Labelled photos from "Dataset", an image-classification folder in ahmdfauzrl/Klasifikasi-Jenis-Beras. The possible labels are: IR64 rice medium quality, IR64 rice not feasible, IR64 rice premium quality, Pandan Wangi rice medium quality, Pandan Wangi rice not feasible, Pandan Wangi rice premium quality, Rojolele rice medium quality, Rojolele rice not feasible, Rojolele rice premium quality.

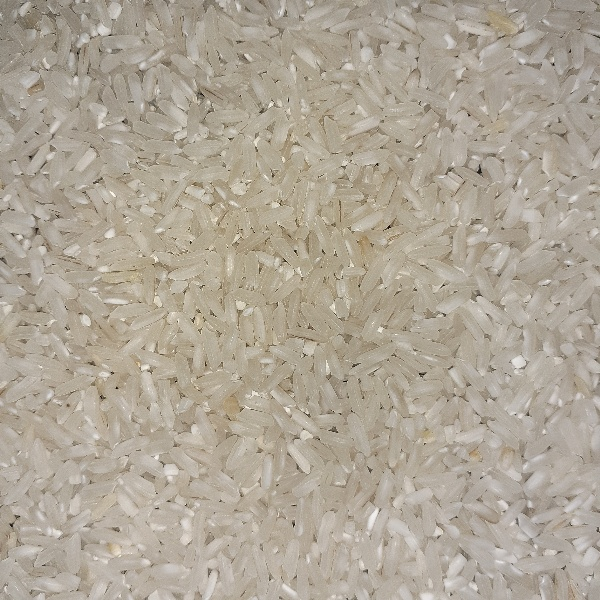
Label: IR64 rice premium quality

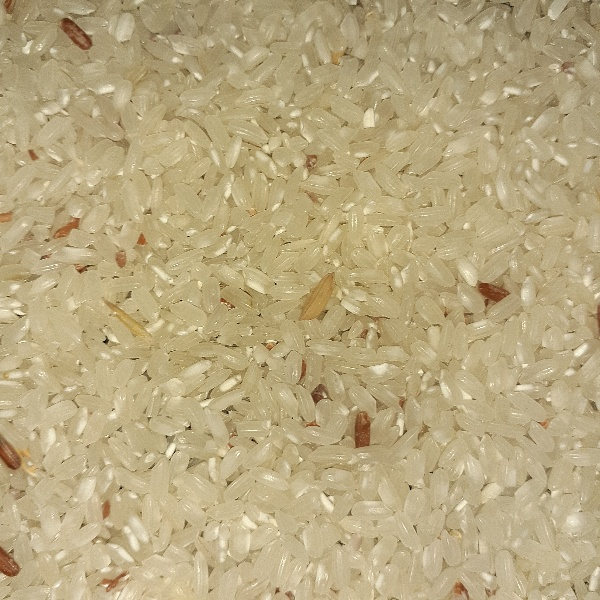
Label: Pandan Wangi rice medium quality

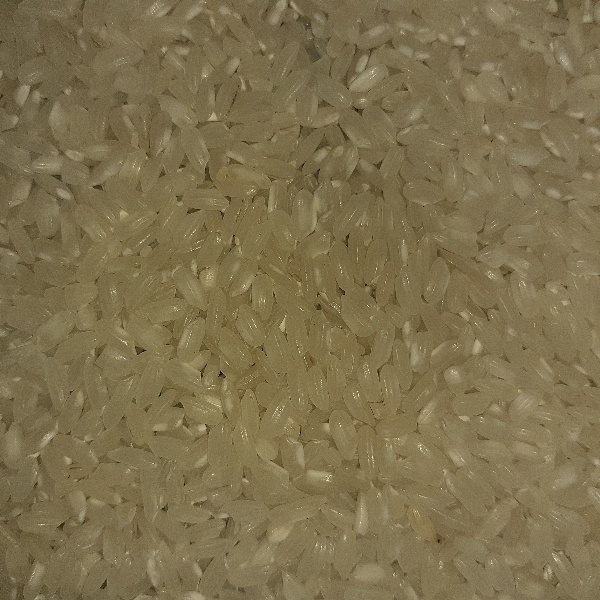
Label: Pandan Wangi rice premium quality

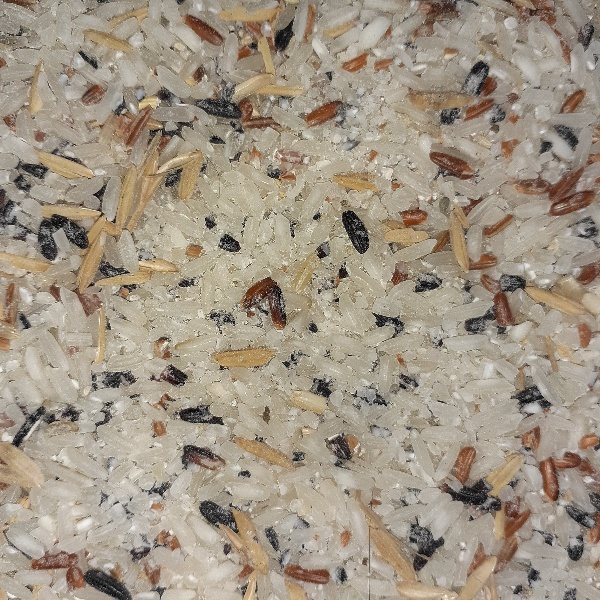
Label: Rojolele rice not feasible

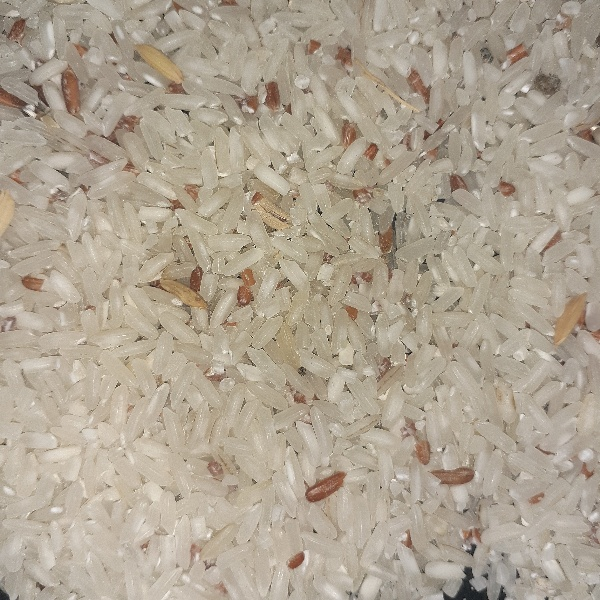
Label: Rojolele rice medium quality

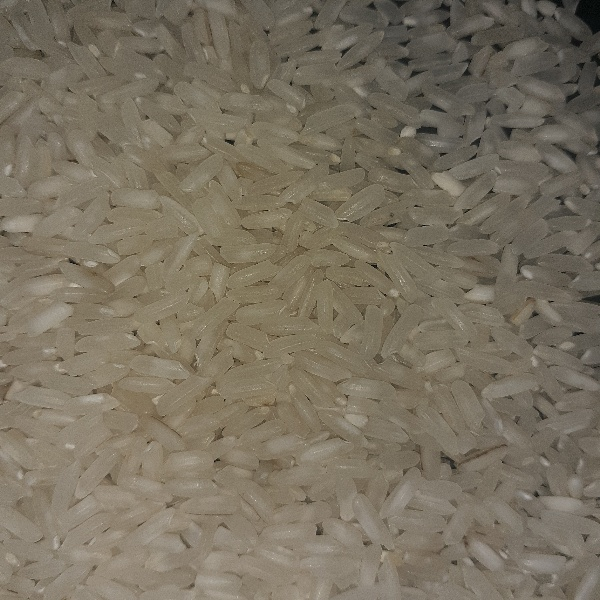
Label: Rojolele rice premium quality
